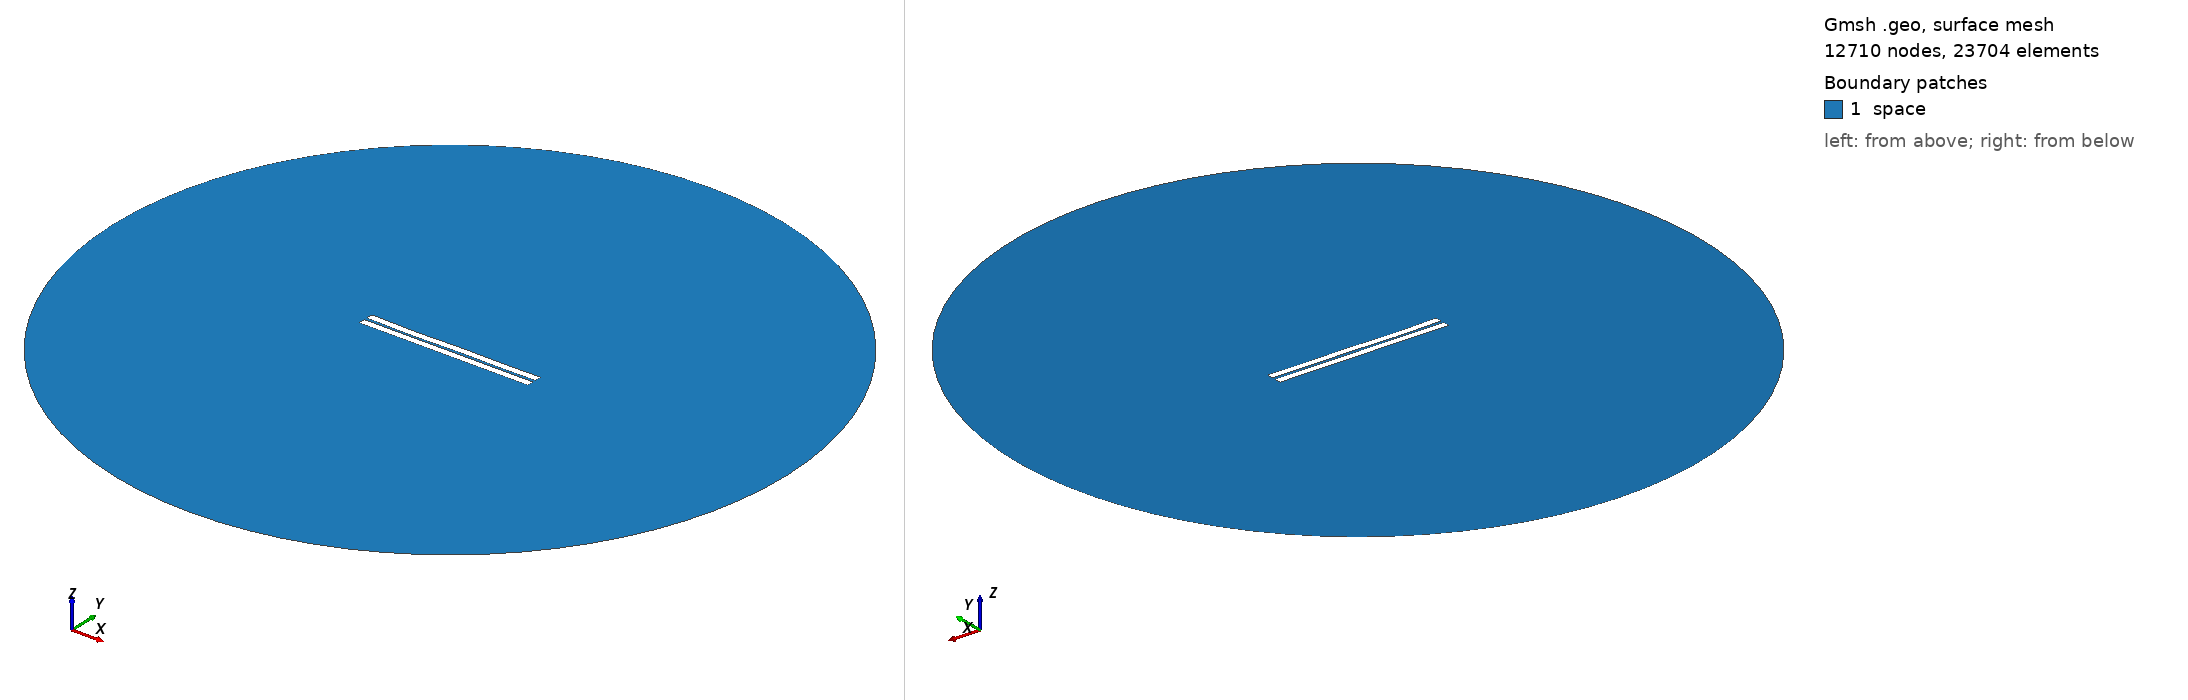

Gmsh geometry script, surface-meshed: 12710 nodes, 23704 surface elements. Boundary patches (legend numbers): 1 space. Left view from above one corner, right view from below the opposite corner. Legend entries are the model's physical surfaces. The drawing asked Gmsh for element sizes between 1% and 20% of the model's largest extent; the script's own settings can give other sizes.

=== 626.geo (drawn) ===
//---------------------------------------
// Geometry kernel
//---------------------------------------

SetFactory("OpenCASCADE");



//---------------------------------------
// Parameters of the geometry
//---------------------------------------

// Overetch of the upper plate
overetch = 0.0;

// Distance between the plates
distance = 1.75;

// Discretization over the x axis (for the deformation)
nx = 50; 

// Length of the plate
L = 100 - overetch; 

// Number of modes
n = 4; 

// 1st mode coefficient
coeff(1) = -0.15;
beta(1) = 0.596864 * 3.1415926535 / L;

// 2nd mode coefficient
coeff(2) = -0.15;
beta(2) = 1.49418 * 3.1415926535 / L;

// 3rd mode coefficient
coeff(3) = -0.15;
beta(3) = 2.50025 * 3.1415926535 / L;

// 4th mode coefficient
coeff(4) = -0.15;
beta(4) = 3.49999 * 3.1415926535 / L;



//---------------------------------------
// Upper plate (deformed rectangle)
//---------------------------------------

// Coordiantes of the upper plate
xmin = -50;
xmax = 50 - overetch;

// Height of the upper plate
yheight = 4 - 2 * overetch;

// Indexes of the points
UpperID[] = {};
LowerID[] = {};
LeftID[] = {};
RightID[] = {};

// Point index
p = 1;

// Horizontal edges
For i In {1:nx}
    x = xmin + (i-1)*(xmax - xmin)/(nx-1);

    y_bottom = distance / 2 + overetch;
    For j In {1:n}
        C = (Cosh(beta(j)*L) + Cos(beta(j)*L)) / (Sinh(beta(j)*L) + Sin(beta(j)*L));
        y_bottom  = y_bottom + coeff(j) * (Cosh(beta(j)*(x+50)) - Cos(beta(j)*(x+50)) - C * (Sinh(beta(j)*(x+50)) - Sin(beta(j)*(x+50))));
    EndFor

    y_top = y_bottom + yheight;

    Point(p) = {x, y_top, 0, 1.0};
    UpperID[i] = p;
    p = p + 1;

    Point(p) = {x, y_bottom, 0, 1.0};
    LowerID[i] = p;
    p = p + 1;
EndFor

// Create point lists
UpperPts[] = {}; LowerPts[] = {};
For i In {1:nx}
  UpperPts[] += {UpperID[i]};
  LowerPts[] += {LowerID[i]};
EndFor

// Build splines
Spline(1) = {UpperPts[]};
Spline(2) = {LowerPts[]};
Line(3) = {LowerPts[nx-1], UpperPts[nx-1]};
Line(4) = {LowerPts[0], UpperPts[0]};

// Build the plane surface
Curve Loop(1) = {2, 3, -1, -4};
Plane Surface(1) = {1};



//---------------------------------------
// Lower plate (rectangle)
//---------------------------------------

// Vertices
Point(1001) = {-50, -1, 0, 1.0};
Point(1002) = { 50, -1, 0, 1.0};
Point(1003) = { 50,  -5, 0, 1.0};
Point(1004) = {-50,  -5, 0, 1.0};

// Edges
Line(5) = {1001, 1002};
Line(6) = {1002, 1003};
Line(7) = {1003, 1004};
Line(8) = {1004, 1001};

// Plane surface
Line Loop(2) = {5, 6, 7, 8};
Plane Surface(2) = {2}; 



//---------------------------------------
// Outer (fictious) boundary
//---------------------------------------

// Points
Point(1005) = {0, 0, 0};       // Center
Point(1006) = {200, 0, 0};     // Start point
Point(1007) = {0, 200, 0};     // 90 degrees
Point(1008) = {-200, 0, 0};    // 180 degrees
Point(1009) = {0, -200, 0};    // 270 degrees

// Circle arcs (each needs start, center, end)
Circle(9) = {1006, 1005, 1007};
Circle(10) = {1007, 1005, 1008};
Circle(11) = {1008, 1005, 1009};
Circle(12) = {1009, 1005, 1006};

// Plane surface for the entire domain
Curve Loop(3) = {9, 10, 11, 12};
Surface(3) = {3};

// Subtract the plates from the whole domain to obtain the actual domain where we want to solve the equations
BooleanDifference{ Surface{3}; Delete; }{ Surface{1}; Surface{2}; Delete; }




//---------------------------------------
// Transfinite Lines/Curves
//---------------------------------------

// Set the number of points on the boundaries
r = 7;

// Plates
Transfinite Curve {1, 2} = 50*r Using Progression 1;
Transfinite Curve {3, 4} = 2*r Using Progression 1;
Transfinite Line {5, 7} = 50*r Using Progression 1;
Transfinite Line {6, 8} = 2*r Using Progression 1;

// Outer boundary
Transfinite Line {9, 10, 11, 12} = 20 Using Progression 1;



//---------------------------------------
// Physical groups
//---------------------------------------                

// Physical curves (boundaries)
Physical Line("force_segment", 10) = {2};
Physical Line("upper_plate", 11) = {1, 3, 4};
Physical Line("lower_plate", 12) = {5, 6, 7, 8};
Physical Line("boundary", 20) = {9, 10, 11, 12};

// Physical Surfaces
Physical Surface("space", 30) = {3};



//---------------------------------------
// 6. Generate the Mesh
//---------------------------------------

// 2D mesh generation
Mesh 2;
